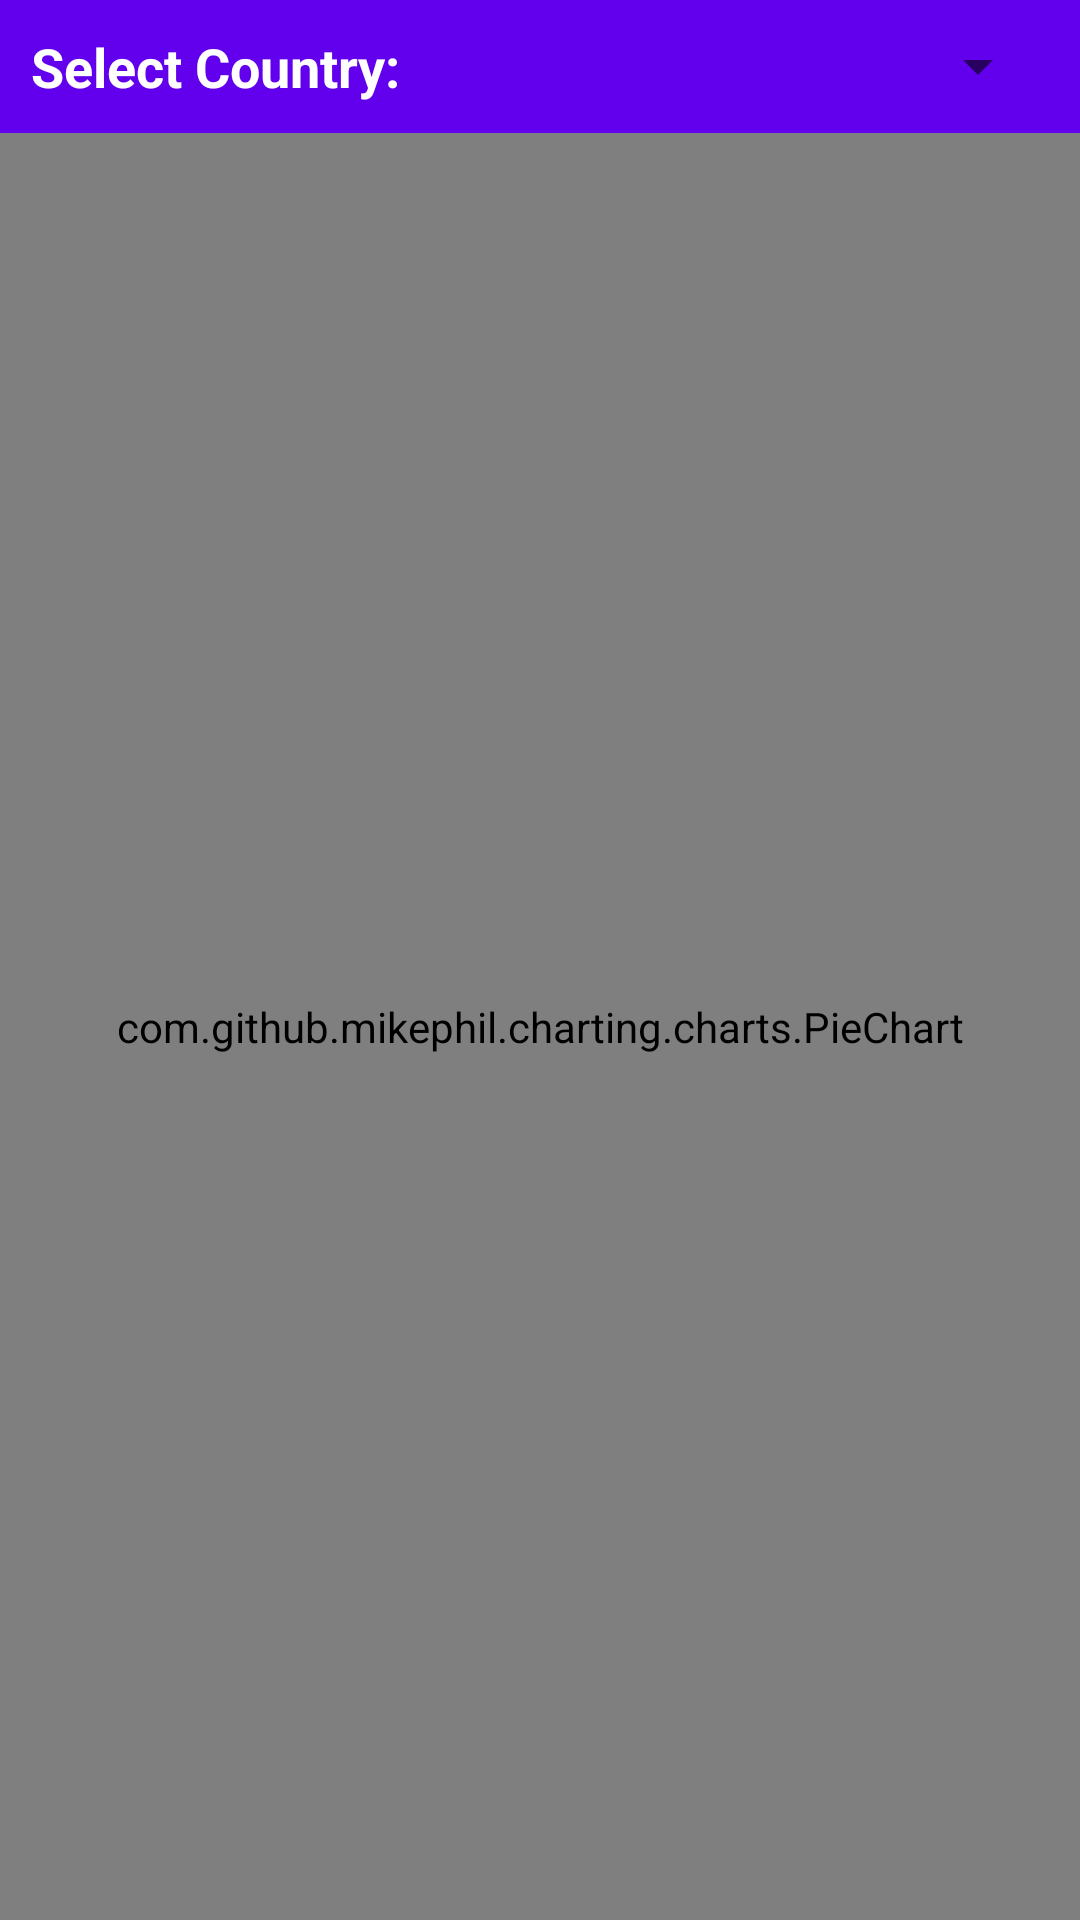

Android layout source for this screen:
<!-- AndroidManifest.xml: application theme AppTheme -->
<!-- res/layout/activity_chart.xml -->
<?xml version="1.0" encoding="utf-8"?>
<LinearLayout xmlns:android="http://schemas.android.com/apk/res/android"
    xmlns:app="http://schemas.android.com/apk/res-auto"
    xmlns:tools="http://schemas.android.com/tools"
    android:layout_width="match_parent"
    android:layout_height="match_parent"
    android:orientation="vertical"
    android:background="@color/colorPrimary"
    tools:context=".MainActivity">

    <LinearLayout
        android:layout_width="match_parent"
        android:layout_height="wrap_content"
        android:orientation="horizontal">

        <TextView
            android:id="@+id/textCountry"
            android:layout_width="wrap_content"
            android:layout_height="wrap_content"
            android:layout_margin="10dp"
            android:gravity="center"
            android:text="@string/select_country"
            android:textColor="#FFF"
            android:textSize="18sp"
            android:textStyle="bold" />

        <Spinner
            android:layout_width="match_parent"
            android:layout_height="wrap_content"
            android:textSize="18sp"
            android:textColor="#FFF"
            android:layout_margin="10dp"
            android:id="@+id/spinner"
            />

    </LinearLayout>

    <com.github.mikephil.charting.charts.PieChart
        android:id="@+id/chart"
        android:layout_width="match_parent"
        android:layout_height="match_parent"
        />

</LinearLayout>
<!-- resources referenced by this layout -->
<resources>
  <color name="colorPrimary">#6200EE</color>
  <string name="select_country">Select Country:</string>
  <style name="AppTheme" parent="Theme.AppCompat.Light.NoActionBar">
          
          <item name="colorPrimary">@color/colorPrimary</item>
          <item name="colorPrimaryDark">@color/colorPrimaryDark</item>
          <item name="colorAccent">@color/colorAccent</item>
      </style>
  <color name="colorPrimaryDark">#6200EE</color>
  <color name="colorAccent">#03DAC5</color>
</resources>
